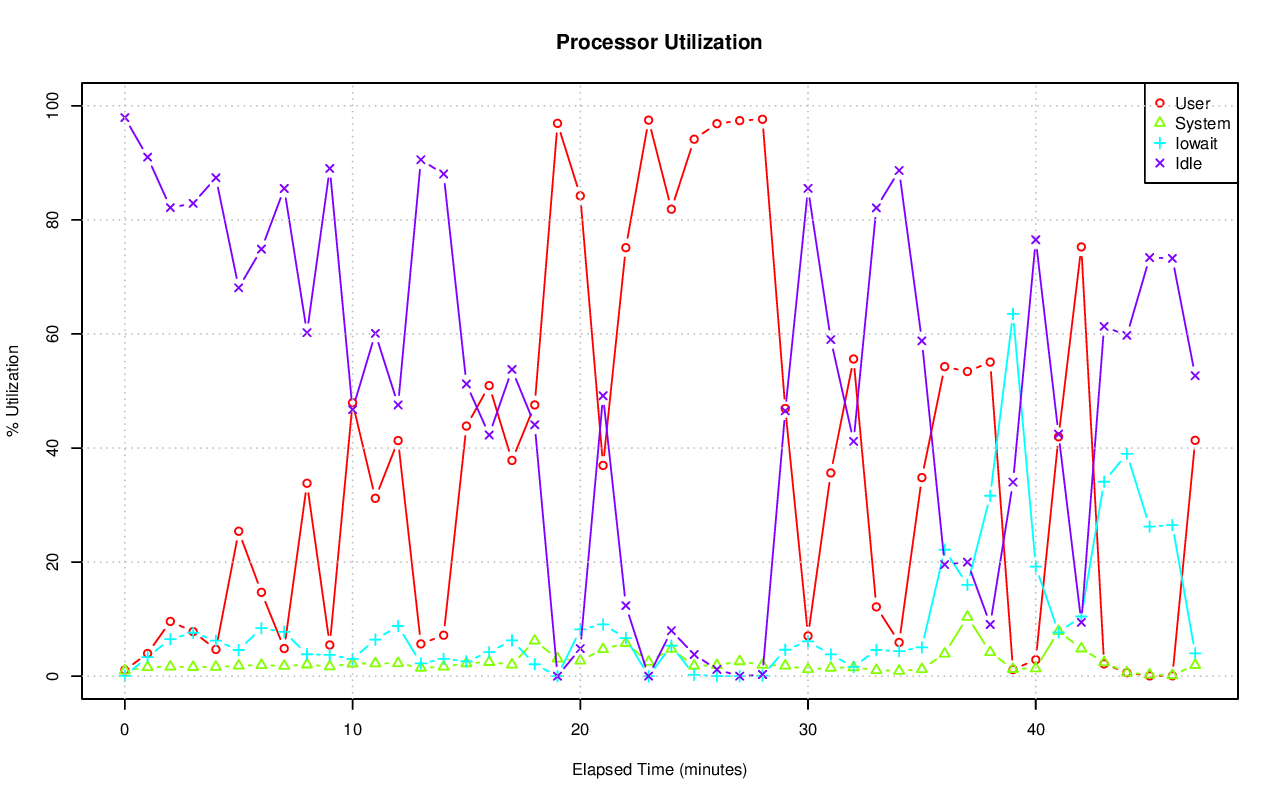

The table this chart was drawn from, first rows:
# hostname; interval; timestamp; CPU; %user; %nice; %system; %iowait; %steal; %idle
pgxl8; 60; 1440177834; -1; 1.06; 0.00; 0.97; 0.04; 0.00; 97.93
pgxl8; 60; 1440177834; 0; 0.25; 0.00; 0.40; 0.05; 0.00; 99.30
pgxl8; 60; 1440177834; 1; 1.13; 0.00; 1.58; 0.02; 0.00; 97.26
pgxl8; 60; 1440177834; 2; 1.10; 0.00; 1.12; 0.07; 0.00; 97.71
pgxl8; 60; 1440177834; 3; 1.73; 0.00; 0.78; 0.02; 0.00; 97.46
pgxl8; 60; 1440177894; -1; 3.98; 0.00; 1.56; 3.35; 0.10; 91.00
pgxl8; 60; 1440177894; 0; 8.23; 0.00; 2.54; 1.67; 0.26; 87.30
pgxl8; 60; 1440177894; 1; 4.16; 0.00; 1.99; 4.28; 0.07; 89.51
pgxl8; 60; 1440177894; 2; 2.62; 0.00; 1.22; 5.97; 0.07; 90.13
pgxl8; 60; 1440177894; 3; 1.02; 0.00; 0.52; 1.49; 0.02; 96.95
pgxl8; 60; 1440177954; -1; 9.60; 0.00; 1.66; 6.50; 0.09; 82.15
pgxl8; 60; 1440177954; 0; 12.12; 0.00; 3.20; 6.31; 0.24; 78.13
pgxl8; 60; 1440177954; 1; 11.93; 0.00; 1.68; 7.35; 0.05; 78.99
pgxl8; 60; 1440177954; 2; 8.10; 0.00; 1.27; 11.64; 0.08; 78.91
pgxl8; 60; 1440177954; 3; 6.39; 0.00; 0.52; 0.72; 0.02; 92.36
pgxl8; 60; 1440178014; -1; 7.82; 0.00; 1.60; 7.61; 0.08; 82.89
pgxl8; 60; 1440178014; 0; 12.85; 0.00; 3.03; 3.62; 0.19; 80.30
pgxl8; 60; 1440178014; 1; 9.15; 0.00; 1.81; 10.35; 0.03; 78.66
pgxl8; 60; 1440178014; 2; 4.92; 0.00; 1.22; 15.12; 0.07; 78.67
pgxl8; 60; 1440178014; 3; 4.54; 0.00; 0.39; 1.32; 0.02; 93.74
pgxl8; 60; 1440178074; -1; 4.69; 0.00; 1.61; 6.22; 0.08; 87.39
pgxl8; 60; 1440178074; 0; 12.71; 0.00; 3.24; 4.96; 0.24; 78.84
pgxl8; 60; 1440178074; 1; 4.27; 0.00; 1.96; 4.88; 0.05; 88.84
pgxl8; 60; 1440178074; 2; 1.67; 0.00; 0.96; 11.23; 0.07; 86.07
pgxl8; 60; 1440178074; 3; 0.40; 0.00; 0.33; 3.82; 0.02; 95.43
pgxl8; 60; 1440178134; -1; 25.41; 0.00; 1.83; 4.59; 0.08; 68.09
pgxl8; 60; 1440178134; 0; 23.09; 0.00; 3.84; 2.33; 0.21; 70.53
pgxl8; 60; 1440178134; 1; 18.81; 0.00; 1.48; 5.45; 0.03; 74.22
pgxl8; 60; 1440178134; 2; 20.96; 0.00; 1.79; 10.00; 0.07; 67.18
pgxl8; 60; 1440178134; 3; 38.60; 0.00; 0.22; 0.59; 0.00; 60.60
pgxl8; 60; 1440178194; -1; 14.70; 0.00; 1.94; 8.41; 0.09; 74.87
pgxl8; 60; 1440178194; 0; 16.89; 0.00; 3.72; 4.97; 0.21; 74.22
pgxl8; 60; 1440178194; 1; 11.86; 0.00; 1.91; 8.06; 0.03; 78.13
pgxl8; 60; 1440178194; 2; 10.19; 0.00; 1.65; 18.08; 0.07; 70.01
pgxl8; 60; 1440178194; 3; 19.83; 0.00; 0.59; 2.54; 0.02; 77.03
pgxl8; 60; 1440178254; -1; 4.85; 0.00; 1.79; 7.77; 0.09; 85.50
pgxl8; 60; 1440178254; 0; 13.29; 0.00; 3.35; 6.73; 0.23; 76.40
pgxl8; 60; 1440178254; 1; 3.91; 0.00; 1.84; 8.72; 0.03; 85.50
pgxl8; 60; 1440178254; 2; 1.85; 0.00; 1.31; 14.14; 0.08; 82.61
pgxl8; 60; 1440178254; 3; 0.63; 0.00; 0.68; 1.45; 0.02; 97.23
pgxl8; 60; 1440178314; -1; 33.82; 0.00; 2.03; 3.85; 0.07; 60.23
pgxl8; 60; 1440178314; 0; 36.65; 0.00; 3.76; 2.31; 0.17; 57.11
pgxl8; 60; 1440178314; 1; 16.84; 0.00; 2.04; 5.59; 0.05; 75.48
pgxl8; 60; 1440178314; 2; 31.69; 0.00; 2.07; 6.59; 0.07; 59.58
pgxl8; 60; 1440178314; 3; 49.88; 0.00; 0.27; 0.94; 0.00; 48.91
pgxl8; 60; 1440178374; -1; 5.47; 0.00; 1.70; 3.73; 0.09; 89.02
pgxl8; 60; 1440178374; 0; 15.07; 0.00; 3.46; 1.33; 0.23; 79.92
pgxl8; 60; 1440178374; 1; 4.76; 0.00; 1.92; 5.37; 0.03; 87.91
pgxl8; 60; 1440178374; 2; 2.08; 0.00; 1.12; 6.30; 0.07; 90.43
pgxl8; 60; 1440178374; 3; 0.30; 0.00; 0.37; 1.86; 0.02; 97.45
pgxl8; 60; 1440178434; -1; 47.96; 0.00; 2.21; 3.02; 0.07; 46.73
pgxl8; 60; 1440178434; 0; 33.79; 0.00; 5.01; 3.87; 0.19; 57.14
pgxl8; 60; 1440178434; 1; 53.15; 0.00; 0.93; 2.51; 0.02; 43.40
pgxl8; 60; 1440178434; 2; 41.38; 0.00; 2.29; 5.03; 0.07; 51.23
pgxl8; 60; 1440178434; 3; 63.02; 0.00; 0.65; 0.70; 0.02; 35.60
pgxl8; 60; 1440178494; -1; 31.19; 0.00; 2.23; 6.40; 0.08; 60.10
pgxl8; 60; 1440178494; 0; 20.48; 0.00; 4.59; 6.14; 0.23; 68.56
pgxl8; 60; 1440178494; 1; 42.57; 0.00; 0.87; 3.71; 0.02; 52.83
pgxl8; 60; 1440178494; 2; 12.28; 0.00; 3.04; 15.25; 0.09; 69.35
pgxl8; 60; 1440178494; 3; 48.64; 0.00; 0.59; 0.67; 0.00; 50.10
... 180 more rows
